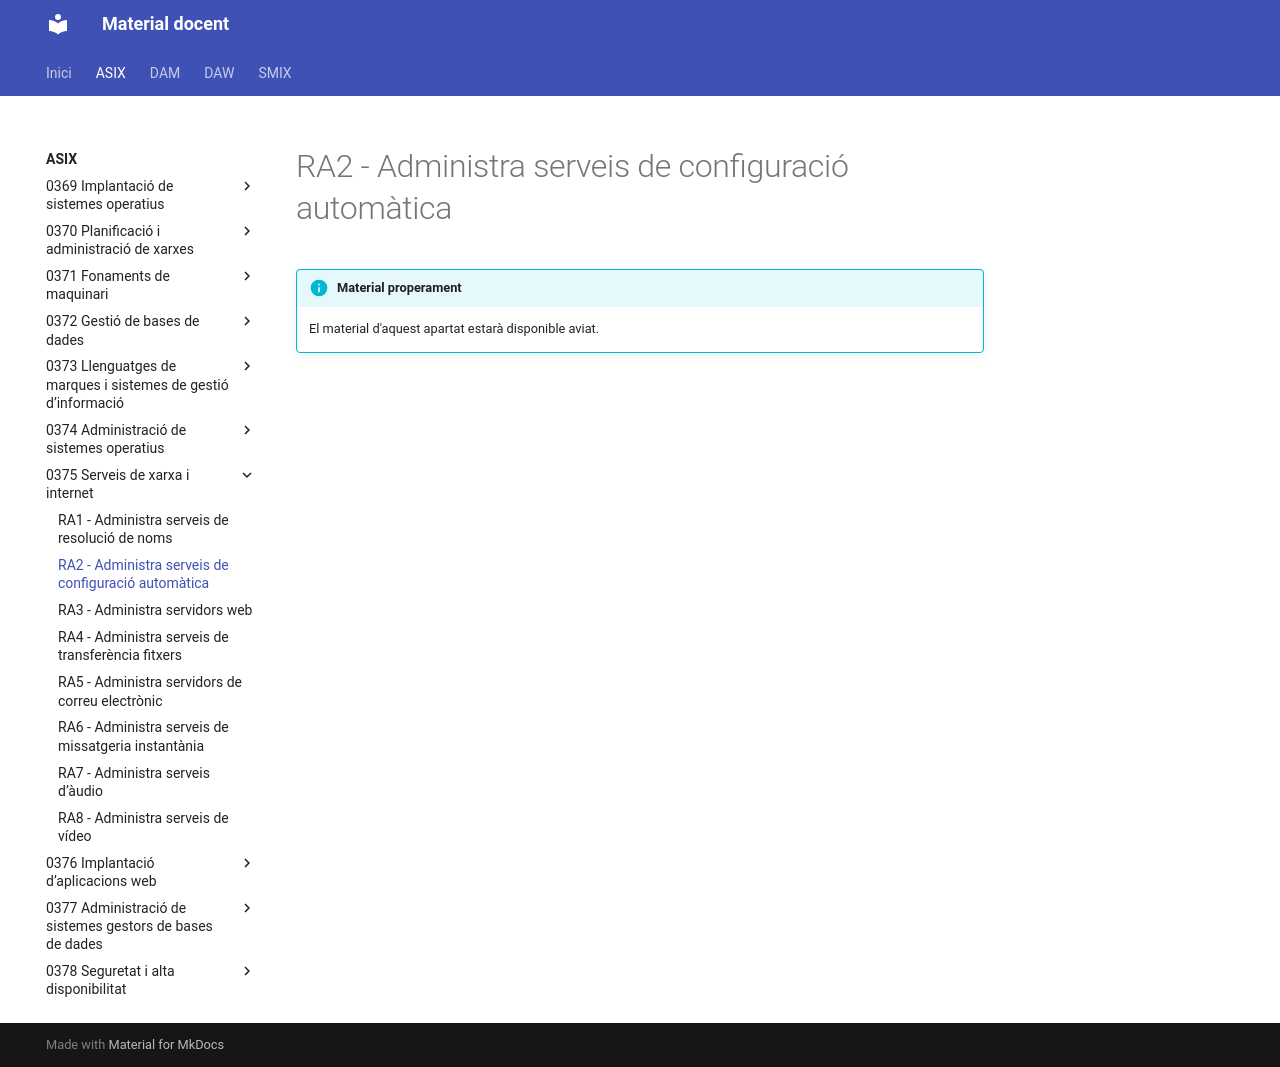

repository: aaragoprof/aaragoprof.github.io · page: asix/0375-serveis-de-xarxa-i-internet/ra2/index.html · generator: mkdocs

# RA2 - Administra serveis de configuració automàtica

!!! info "Material properament"
    El material d'aquest apartat estarà disponible aviat.
